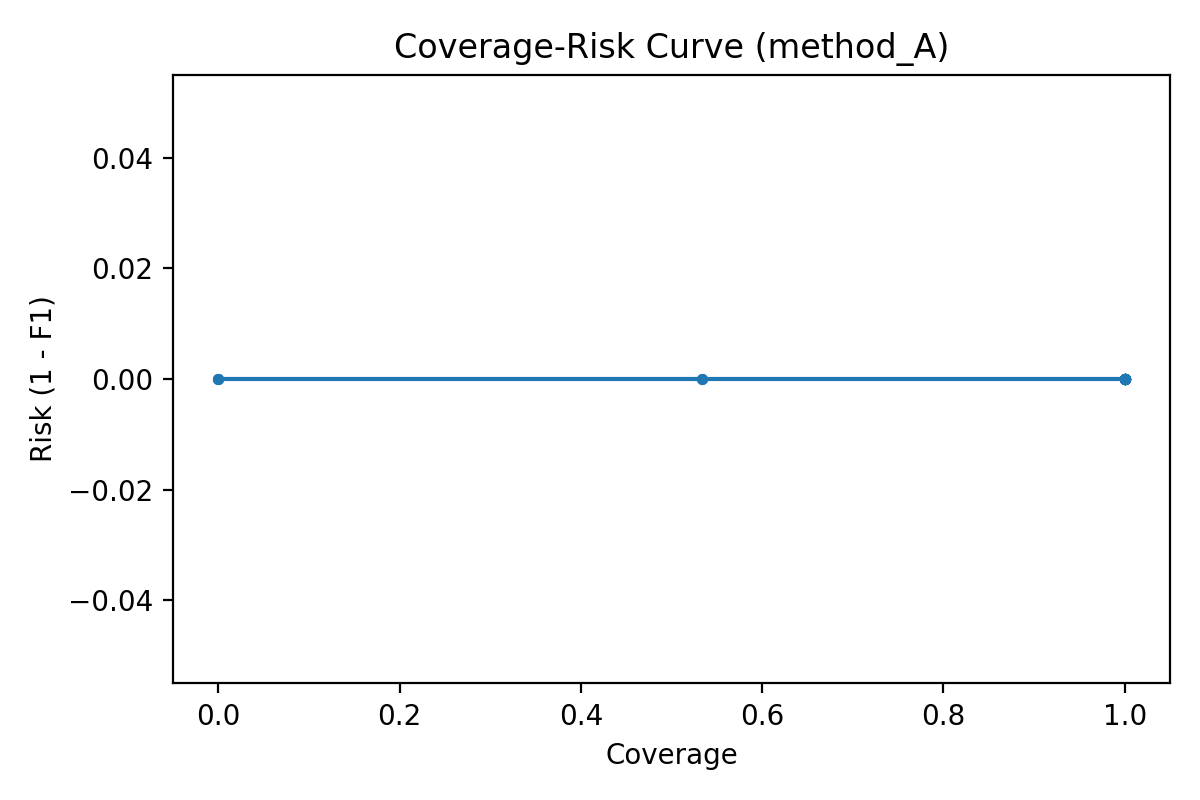

Source data for this figure (header and first rows):
threshold, coverage, risk_1_minus_f1, error_rate
0.0, 1.0, 0.0, 0.0
0.02, 1.0, 0.0, 0.0
0.04, 1.0, 0.0, 0.0
0.06, 1.0, 0.0, 0.0
0.08, 1.0, 0.0, 0.0
0.1, 1.0, 0.0, 0.0
0.12, 1.0, 0.0, 0.0
0.14, 1.0, 0.0, 0.0
0.16, 1.0, 0.0, 0.0
0.18, 1.0, 0.0, 0.0
0.2, 1.0, 0.0, 0.0
0.22, 1.0, 0.0, 0.0
0.24, 1.0, 0.0, 0.0
0.26, 1.0, 0.0, 0.0
0.28, 1.0, 0.0, 0.0
0.3, 1.0, 0.0, 0.0
0.32, 1.0, 0.0, 0.0
0.34, 1.0, 0.0, 0.0
0.36, 1.0, 0.0, 0.0
0.38, 1.0, 0.0, 0.0
0.4, 1.0, 0.0, 0.0
0.42, 1.0, 0.0, 0.0
0.44, 1.0, 0.0, 0.0
0.46, 1.0, 0.0, 0.0
0.48, 1.0, 0.0, 0.0
0.5, 1.0, 0.0, 0.0
0.52, 1.0, 0.0, 0.0
0.54, 1.0, 0.0, 0.0
0.56, 1.0, 0.0, 0.0
0.58, 1.0, 0.0, 0.0
0.6, 1.0, 0.0, 0.0
0.62, 1.0, 0.0, 0.0
0.64, 1.0, 0.0, 0.0
0.66, 1.0, 0.0, 0.0
0.68, 1.0, 0.0, 0.0
0.7, 1.0, 0.0, 0.0
0.72, 1.0, 0.0, 0.0
0.74, 1.0, 0.0, 0.0
0.76, 1.0, 0.0, 0.0
0.78, 1.0, 0.0, 0.0
0.8, 1.0, 0.0, 0.0
0.82, 1.0, 0.0, 0.0
0.84, 1.0, 0.0, 0.0
0.86, 1.0, 0.0, 0.0
0.88, 1.0, 0.0, 0.0
0.9, 1.0, 0.0, 0.0
0.92, 0.5333, 0.0, 0.0
0.94, 0.5333, 0.0, 0.0
0.96, 0.0, 0.0, 0.0
0.98, 0.0, 0.0, 0.0
1.0, 0.0, 0.0, 0.0
